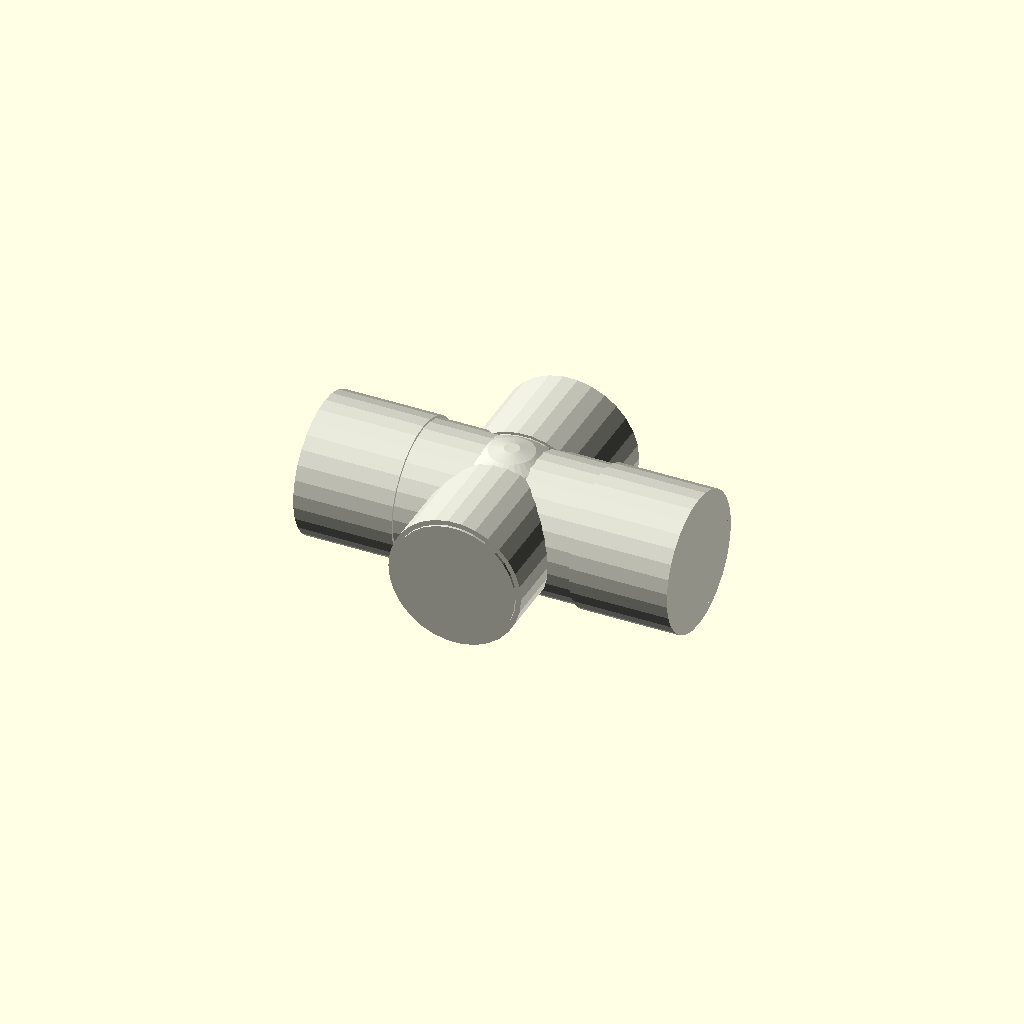
Cell 1 — every parameter at its default value.
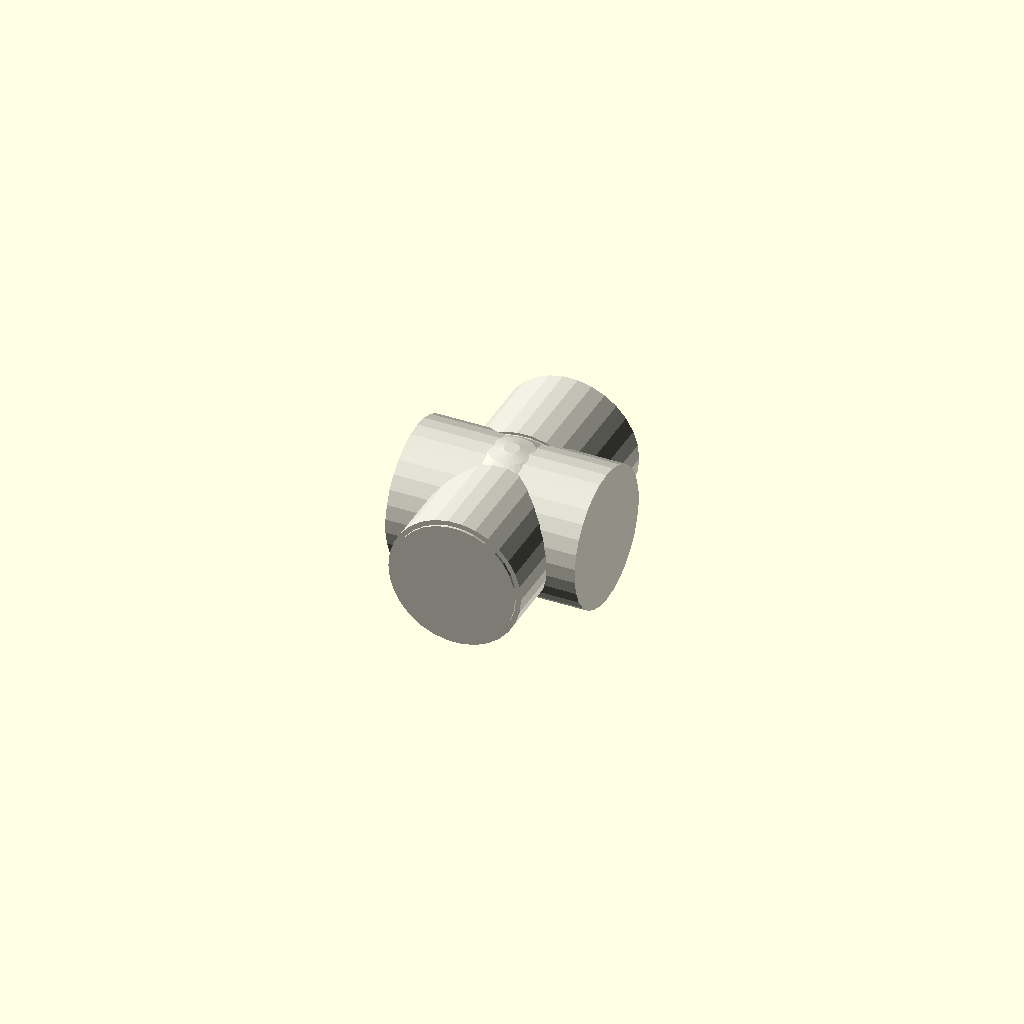
Cell 2 — main_run_length_mm set to 1, the other parameters unchanged.
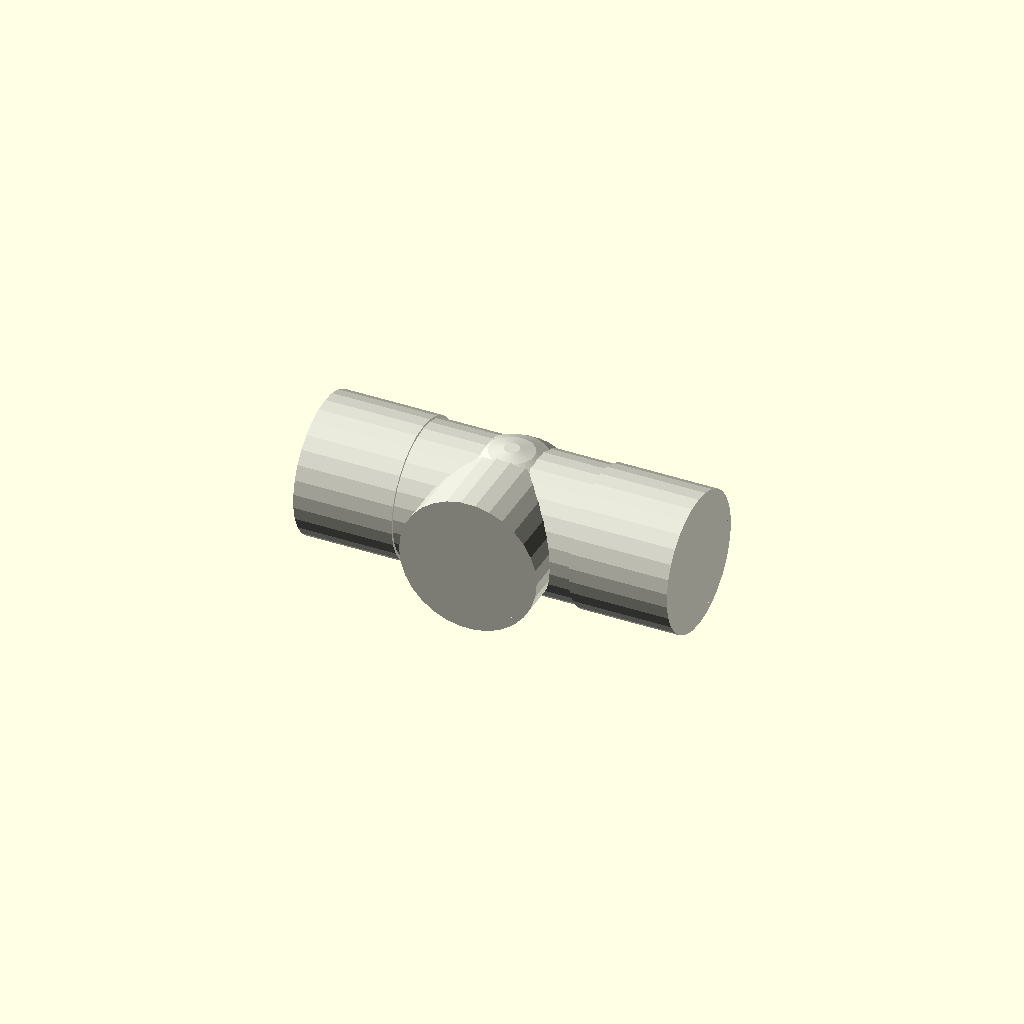
Cell 3: branch_length_mm = 1 (everything else at default).
All cells are drawn from one camera (rotation 55°, 0°, 25°, orthographic, colour scheme Cornfield), so only the parameter changes between them.
OpenSCAD source file results/nopscadlib/ablations/no_recovery/scad/ht_pipe__HT_50_tpipe.scad:
// Parameters
nominal_diameter_mm = 50; //[25:100:1]
bore_inner_diameter_mm = 50; //[25:100:1]
wall_thickness_mm = 2; //[1:4:0.1]
main_run_length_mm = 150; //[75:300:1]
branch_length_mm = 100; //[50:200:1]
socket_depth_mm = 40; //[20:80:1]
socket_outer_diameter_mm = 56; //[50:80:0.5]
branch_angle_deg = 90; //[45:90:1]
fillet_radius_mm = 2; //[0.5:6:0.5]
overlap_mm = 1; //[0.5:2:0.1]
main_outer_diameter_mm = 54; //[50:70:0.5]
branch_outer_diameter_mm = 54; //[50:70:0.5]
socket_inner_diameter_mm = 50.5; //[50:55:0.1]

// Module for HT Pipe
module ht_pipe() {
  color([0.85, 0.85, 0.8]) {
    // Main outer body
    rotate([0, 90, 0])
      cylinder(r=main_outer_diameter_mm/2, h=main_run_length_mm, center=true);

    // Branch outer body
    rotate([90, 0, 0])
      cylinder(r=branch_outer_diameter_mm/2, h=branch_length_mm, center=true);

    // Socket ends
    translate([-(main_run_length_mm/2 - socket_depth_mm/2 + overlap_mm), 0, 0])
      rotate([0, 90, 0])
      cylinder(r=socket_outer_diameter_mm/2, h=socket_depth_mm, center=true);

    translate([(main_run_length_mm/2 - socket_depth_mm/2 + overlap_mm), 0, 0])
      rotate([0, 90, 0])
      cylinder(r=socket_outer_diameter_mm/2, h=socket_depth_mm, center=true);

    translate([0, (branch_length_mm/2 - socket_depth_mm/2 + overlap_mm), 0])
      rotate([90, 0, 0])
      cylinder(r=socket_outer_diameter_mm/2, h=socket_depth_mm, center=true);

    // Intersection blend
    hull() {
      sphere(r=main_outer_diameter_mm/2 + fillet_radius_mm, center=true);
      sphere(r=branch_outer_diameter_mm/2 + fillet_radius_mm, center=true);
    }

    // Internal bore
    difference() {
      union() {
        rotate([0, 90, 0])
          cylinder(r=bore_inner_diameter_mm/2, h=main_run_length_mm + 2*overlap_mm, center=true);

        rotate([90, 0, 0])
          cylinder(r=bore_inner_diameter_mm/2, h=branch_length_mm + 2*overlap_mm, center=true);
      }

      // Socket voids
      translate([-(main_run_length_mm/2 - socket_depth_mm/2 + overlap_mm), 0, 0])
        rotate([0, 90, 0])
        cylinder(r=socket_inner_diameter_mm/2, h=socket_depth_mm + 2*overlap_mm, center=true);

      translate([(main_run_length_mm/2 - socket_depth_mm/2 + overlap_mm), 0, 0])
        rotate([0, 90, 0])
        cylinder(r=socket_inner_diameter_mm/2, h=socket_depth_mm + 2*overlap_mm, center=true);

      translate([0, (branch_length_mm/2 - socket_depth_mm/2 + overlap_mm), 0])
        rotate([90, 0, 0])
        cylinder(r=socket_inner_diameter_mm/2, h=socket_depth_mm + 2*overlap_mm, center=true);
    }
  }
}

// Assembly
module assembly() {
  ht_pipe();
}

assembly();
Parameter table extracted from the source (name, type, default, range or options):
nominal_diameter_mm: number, default 50, range 1 to 25, step 100
bore_inner_diameter_mm: number, default 50, range 1 to 25, step 100
wall_thickness_mm: number, default 2, range 0.1 to 1, step 4
main_run_length_mm: number, default 150, range 1 to 75, step 300
branch_length_mm: number, default 100, range 1 to 50, step 200
socket_depth_mm: number, default 40, range 1 to 20, step 80
socket_outer_diameter_mm: number, default 56, range 0.5 to 50, step 80
branch_angle_deg: number, default 90, range 1 to 45, step 90
fillet_radius_mm: number, default 2, range 0.5 to 0.5, step 6
overlap_mm: number, default 1, range 0.1 to 0.5, step 2
main_outer_diameter_mm: number, default 54, range 0.5 to 50, step 70
branch_outer_diameter_mm: number, default 54, range 0.5 to 50, step 70
socket_inner_diameter_mm: number, default 50.5, range 0.1 to 50, step 55
